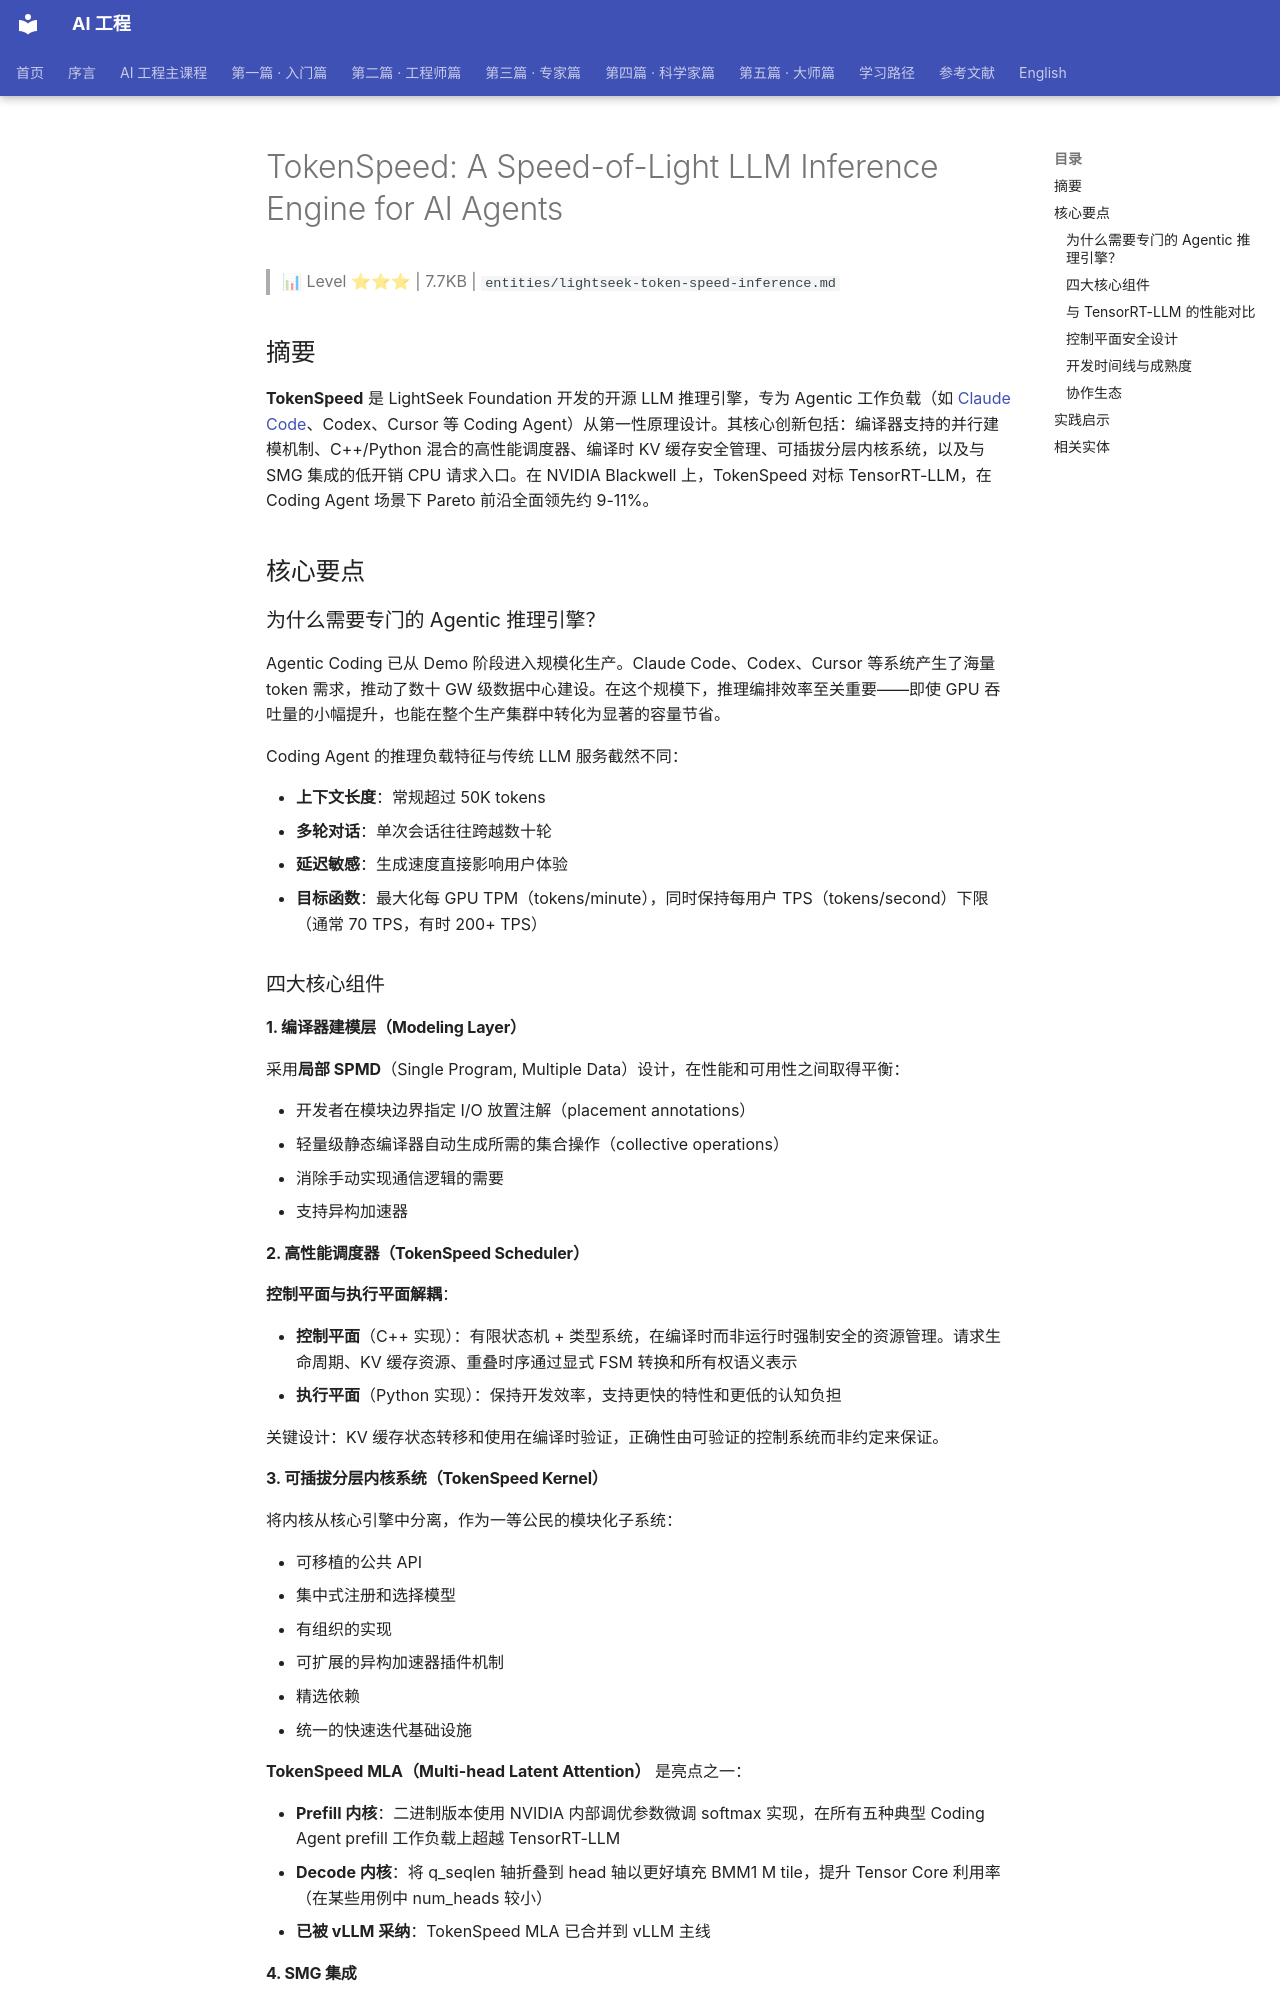

repository: QianJinGuo/wiki-book · page: ch01/331-tokenspeed-a-speed-of-light-llm-inference-engine-for-ai-age.html · generator: mkdocs

# TokenSpeed: A Speed-of-Light LLM Inference Engine for AI Agents

> 📊 Level ⭐⭐⭐ | 7.7KB | `entities/lightseek-token-speed-inference.md`

## 摘要

**TokenSpeed** 是 LightSeek Foundation 开发的开源 LLM 推理引擎，专为 Agentic 工作负载（如 [Claude Code](https://github.com/QianJinGuo/wiki-public/blob/main/concepts/ai-coding-agent-from-helloworld-to-production.md)、Codex、Cursor 等 Coding Agent）从第一性原理设计。其核心创新包括：编译器支持的并行建模机制、C++/Python 混合的高性能调度器、编译时 KV 缓存安全管理、可插拔分层内核系统，以及与 SMG 集成的低开销 CPU 请求入口。在 NVIDIA Blackwell 上，TokenSpeed 对标 TensorRT-LLM，在 Coding Agent 场景下 Pareto 前沿全面领先约 9-11%。

## 核心要点

### 为什么需要专门的 Agentic 推理引擎？

Agentic Coding 已从 Demo 阶段进入规模化生产。Claude Code、Codex、Cursor 等系统产生了海量 token 需求，推动了数十 GW 级数据中心建设。在这个规模下，推理编排效率至关重要——即使 GPU 吞吐量的小幅提升，也能在整个生产集群中转化为显著的容量节省。

Coding Agent 的推理负载特征与传统 LLM 服务截然不同：

- **上下文长度**：常规超过 50K tokens
- **多轮对话**：单次会话往往跨越数十轮
- **延迟敏感**：生成速度直接影响用户体验
- **目标函数**：最大化每 GPU TPM（tokens/minute），同时保持每用户 TPS（tokens/second）下限（通常 70 TPS，有时 200+ TPS）

### 四大核心组件

#### 1. 编译器建模层（Modeling Layer）

采用**局部 SPMD**（Single Program, Multiple Data）设计，在性能和可用性之间取得平衡：

- 开发者在模块边界指定 I/O 放置注解（placement annotations）
- 轻量级静态编译器自动生成所需的集合操作（collective operations）
- 消除手动实现通信逻辑的需要
- 支持异构加速器

#### 2. 高性能调度器（TokenSpeed Scheduler）

**控制平面与执行平面解耦**：

- **控制平面**（C++ 实现）：有限状态机 + 类型系统，在编译时而非运行时强制安全的资源管理。请求生命周期、KV 缓存资源、重叠时序通过显式 FSM 转换和所有权语义表示
- **执行平面**（Python 实现）：保持开发效率，支持更快的特性和更低的认知负担

关键设计：KV 缓存状态转移和使用在编译时验证，正确性由可验证的控制系统而非约定来保证。

#### 3. 可插拔分层内核系统（TokenSpeed Kernel）

将内核从核心引擎中分离，作为一等公民的模块化子系统：

- 可移植的公共 API
- 集中式注册和选择模型
- 有组织的实现
- 可扩展的异构加速器插件机制
- 精选依赖
- 统一的快速迭代基础设施

**TokenSpeed MLA（Multi-head Latent Attention）** 是亮点之一：

- **Prefill 内核**：二进制版本使用 NVIDIA 内部调优参数微调 softmax 实现，在所有五种典型 Coding Agent prefill 工作负载上超越 TensorRT-LLM
- **Decode 内核**：将 q_seqlen 轴折叠到 head 轴以更好填充 BMM1 M tile，提升 Tensor Core 利用率（在某些用例中 num_heads 较小）
- **已被 vLLM 采纳**：TokenSpeed MLA 已合并到 vLLM 主线

#### 4. SMG 集成

与 PyTorch SMG（Static Memory Graph）集成，提供低开销的 CPU 侧请求入口点。
